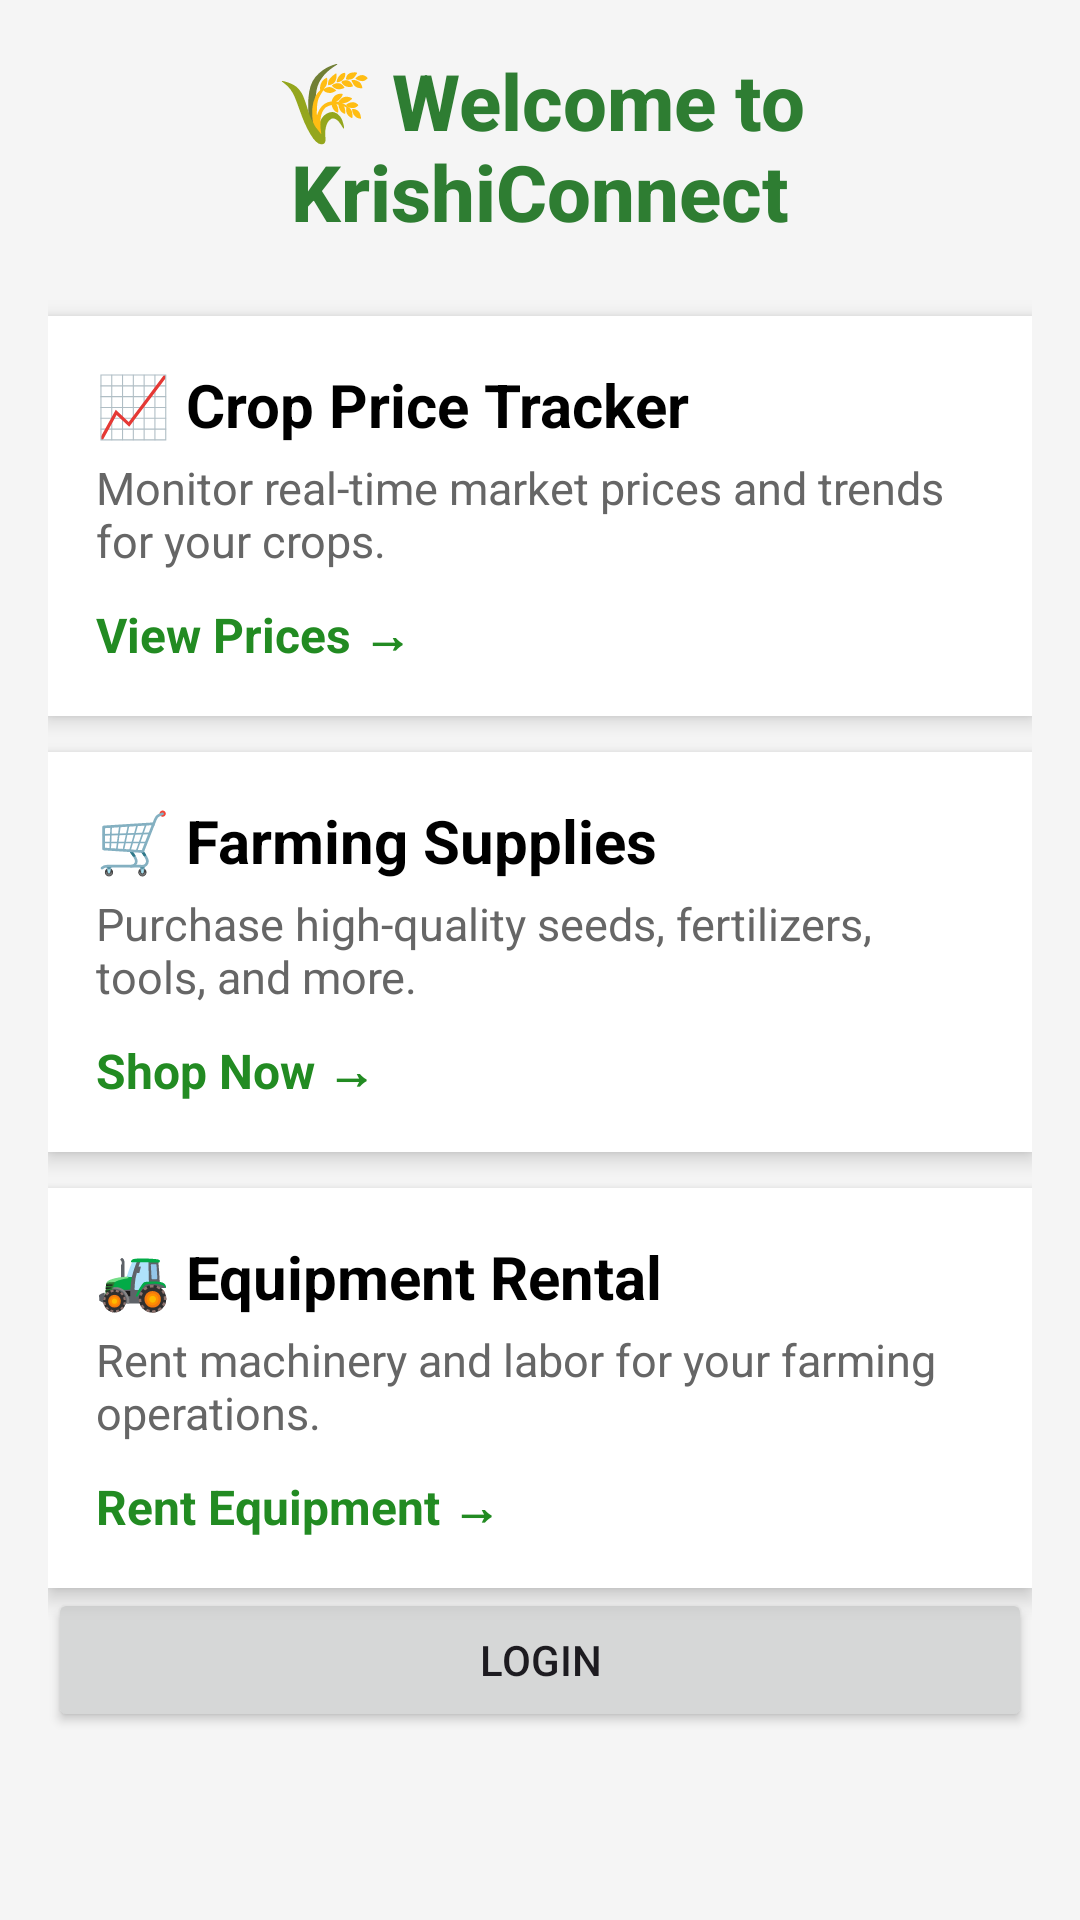

Reconstruct the res/layout file that produces this screen, plus the resources it refers to.
<!-- AndroidManifest.xml: application theme Theme.KrishiConnect -->
<!-- res/layout/activity_launcher.xml -->
<?xml version="1.0" encoding="utf-8"?>
<ScrollView xmlns:android="http://schemas.android.com/apk/res/android"
    android:layout_width="match_parent"
    android:layout_height="match_parent"
    android:background="#F5F5F5">

    <LinearLayout
        android:layout_width="match_parent"
        android:layout_height="wrap_content"
        android:orientation="vertical"
        android:padding="16dp">

        <TextView
            android:id="@+id/homeTitle"
            android:layout_width="match_parent"
            android:layout_height="wrap_content"
            android:text="🌾 Welcome to KrishiConnect"
            android:textSize="26sp"
            android:textStyle="bold"
            android:gravity="center"
            android:textColor="#2E7D32"
            android:paddingBottom="24dp"
            android:fontFamily="sans-serif-medium" />

        
        <LinearLayout
            android:layout_width="match_parent"
            android:layout_height="wrap_content"
            android:orientation="vertical"
            android:padding="16dp"
            android:layout_marginBottom="12dp"
            android:background="@android:color/white"
            android:elevation="4dp"
            android:layout_gravity="center">

            <TextView
                android:text="📈 Crop Price Tracker"
                android:textSize="20sp"
                android:textStyle="bold"
                android:textColor="#000000"
                android:layout_width="wrap_content"
                android:layout_height="wrap_content" />

            <TextView
                android:text="Monitor real-time market prices and trends for your crops."
                android:textColor="#666666"
                android:textSize="15sp"
                android:layout_marginTop="4dp"
                android:layout_width="wrap_content"
                android:layout_height="wrap_content" />

            <TextView
                android:id="@+id/viewPrices"
                android:text="View Prices →"
                android:textStyle="bold"
                android:textColor="#228B22"
                android:textSize="16sp"
                android:layout_marginTop="10dp"
                android:layout_width="wrap_content"
                android:layout_height="wrap_content" />
        </LinearLayout>

        
        <LinearLayout
            android:layout_width="match_parent"
            android:layout_height="wrap_content"
            android:orientation="vertical"
            android:padding="16dp"
            android:layout_marginBottom="12dp"
            android:background="@android:color/white"
            android:elevation="4dp">

            <TextView
                android:text="🛒 Farming Supplies"
                android:textSize="20sp"
                android:textStyle="bold"
                android:textColor="#000000"
                android:layout_width="wrap_content"
                android:layout_height="wrap_content" />

            <TextView
                android:text="Purchase high-quality seeds, fertilizers, tools, and more."
                android:textColor="#666666"
                android:textSize="15sp"
                android:layout_marginTop="4dp"
                android:layout_width="wrap_content"
                android:layout_height="wrap_content" />

            <TextView
                android:id="@+id/shopNow"
                android:text="Shop Now →"
                android:textStyle="bold"
                android:textColor="#228B22"
                android:textSize="16sp"
                android:layout_marginTop="10dp"
                android:layout_width="wrap_content"
                android:layout_height="wrap_content" />
        </LinearLayout>

        
        <LinearLayout
            android:layout_width="match_parent"
            android:layout_height="wrap_content"
            android:orientation="vertical"
            android:padding="16dp"
            android:background="@android:color/white"
            android:elevation="4dp">

            <TextView
                android:text="🚜 Equipment Rental"
                android:textSize="20sp"
                android:textStyle="bold"
                android:textColor="#000000"
                android:layout_width="wrap_content"
                android:layout_height="wrap_content" />

            <TextView
                android:text="Rent machinery and labor for your farming operations."
                android:textColor="#666666"
                android:textSize="15sp"
                android:layout_marginTop="4dp"
                android:layout_width="wrap_content"
                android:layout_height="wrap_content" />

            <TextView
                android:id="@+id/rentEquipment"
                android:text="Rent Equipment →"
                android:textStyle="bold"
                android:textColor="#228B22"
                android:textSize="16sp"
                android:layout_marginTop="10dp"
                android:layout_width="wrap_content"
                android:layout_height="wrap_content" />
        </LinearLayout>

        <Button
            android:id="@+id/button2"
            android:layout_width="match_parent"
            android:layout_height="wrap_content"
            android:text="Login" />

    </LinearLayout>
</ScrollView>
<!-- resources referenced by this layout -->
<resources>
  <style name="Theme.KrishiConnect" parent="Base.Theme.KrishiConnect" />
  <style name="Base.Theme.KrishiConnect" parent="Theme.Material3.DayNight.NoActionBar">
          
          
      </style>
</resources>
